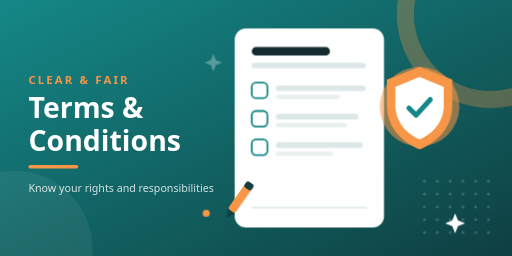
t = 0.00 s
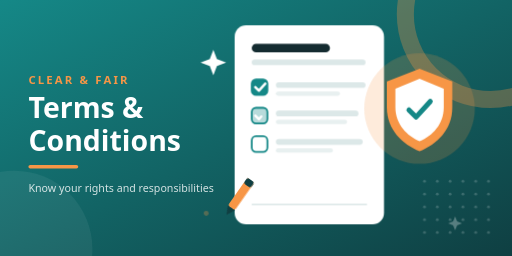
t = 1.40 s
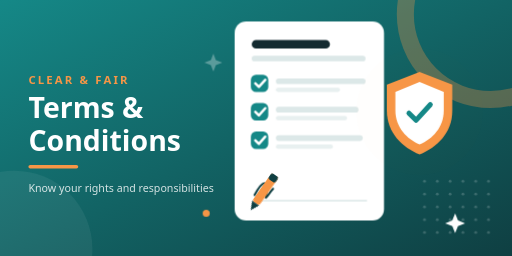
t = 2.70 s
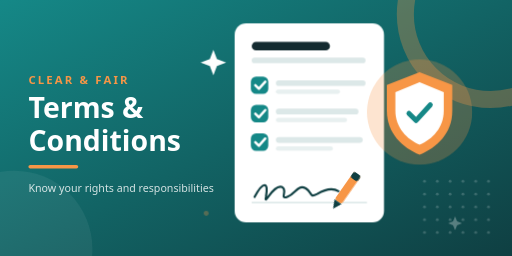
t = 4.11 s
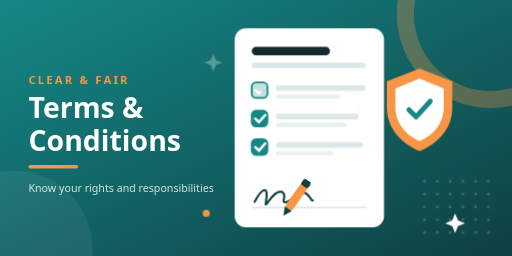
t = 5.69 s
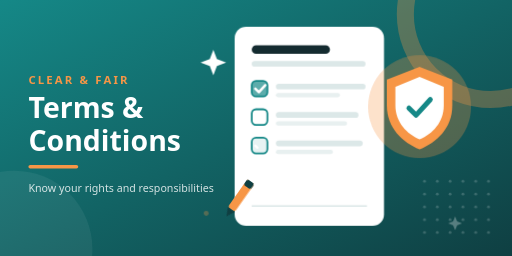
t = 7.00 s

The animated SVG that drew these frames (rendered in a browser with its animation timeline set to each time). Animation: 8 CSS @keyframes rules; one cycle of 8.40 s, repeats indefinitely.

<svg xmlns="http://www.w3.org/2000/svg" viewBox="0 0 720 360" width="720" height="360">
  <title>CoursesHub terms and conditions</title>
  <style>
    /* Animations run inside the image itself - no JavaScript needed */
    .float-a { animation: floatA 6s ease-in-out infinite; transform-box: fill-box; transform-origin: center; }
    .float-b { animation: floatB 7s ease-in-out infinite; transform-box: fill-box; transform-origin: center; }
    .twinkle { animation: twinkle 2.8s ease-in-out infinite; transform-box: fill-box; transform-origin: center; }
    .twinkle.d2 { animation-delay: 1.4s; }

    /* checklist ticks draw one after another, then the cycle repeats */
    .tick { stroke-dasharray: 40; stroke-dashoffset: 40; animation: tick 6s ease-in-out infinite; }
    .tick.t2 { animation-delay: 0.6s; }
    .tick.t3 { animation-delay: 1.2s; }
    .tickbox { animation: box 6s ease-in-out infinite; }
    .tickbox.t2 { animation-delay: 0.6s; }
    .tickbox.t3 { animation-delay: 1.2s; }

    /* signature is written by the pen */
    .signature { stroke-dasharray: 260; stroke-dashoffset: 260; animation: sign 6s ease-in-out infinite; }
    .pen { animation: pen 6s ease-in-out infinite; }

    /* verified shield pulses */
    .pulse { animation: pulse 3s ease-out infinite; transform-box: fill-box; transform-origin: center; }

    @keyframes floatA { 0%,100% { transform: translateY(0); } 50% { transform: translateY(-10px); } }
    @keyframes floatB { 0%,100% { transform: translateY(0); } 50% { transform: translateY(8px); } }
    @keyframes twinkle { 0%,100% { opacity: .3; transform: scale(.7); } 50% { opacity: 1; transform: scale(1); } }
    @keyframes tick { 0%,8% { stroke-dashoffset: 40; } 22%,85% { stroke-dashoffset: 0; } 100% { stroke-dashoffset: 40; } }
    @keyframes box { 0%,8% { fill: #FFFFFF; } 22%,85% { fill: #158887; } 100% { fill: #FFFFFF; } }
    @keyframes sign { 0%,35% { stroke-dashoffset: 260; } 65%,90% { stroke-dashoffset: 0; } 100% { stroke-dashoffset: 260; } }
    @keyframes pen { 0%,35% { transform: translate(0,0); } 65% { transform: translate(150px,-6px); } 90% { transform: translate(150px,-6px); } 100% { transform: translate(0,0); } }
    @keyframes pulse { 0% { opacity: .55; transform: scale(1); } 100% { opacity: 0; transform: scale(1.6); } }

    @media (prefers-reduced-motion: reduce) {
      * { animation: none !important; }
      .tick, .signature { stroke-dashoffset: 0; }
      .tickbox { fill: #158887; }
    }
  </style>
  <defs>
    <linearGradient id="bg" x1="0" y1="0" x2="1" y2="1">
      <stop offset="0" stop-color="#158887"/>
      <stop offset="1" stop-color="#0F3F42"/>
    </linearGradient>
    <pattern id="dots" width="18" height="18" patternUnits="userSpaceOnUse">
      <circle cx="3" cy="3" r="2" fill="#FFFFFF" fill-opacity="0.18"/>
    </pattern>
  </defs>

  <rect width="720" height="360" fill="url(#bg)"/>
  <circle cx="690" cy="20" r="120" fill="none" stroke="#F79646" stroke-opacity="0.3" stroke-width="24"/>
  <circle cx="20" cy="350" r="110" fill="#FFFFFF" fill-opacity="0.06"/>
  <rect x="590" y="250" width="100" height="80" fill="url(#dots)"/>

  <!-- copy -->
  <g font-family="'Euclid Circular','Segoe UI',Arial,Helvetica,sans-serif">
    <text x="40" y="118" fill="#F79646" font-size="16" font-weight="700" letter-spacing="3">CLEAR &amp; FAIR</text>
    <text x="40" y="166" fill="#FFFFFF" font-size="40" font-weight="700">Terms &amp;</text>
    <text x="40" y="212" fill="#FFFFFF" font-size="40" font-weight="700">Conditions</text>
    <rect x="40" y="232" width="70" height="5" rx="2.5" fill="#F79646"/>
    <text x="40" y="270" fill="#FFFFFF" fill-opacity="0.82" font-size="15">Know your rights and responsibilities</text>
  </g>

  <!-- agreement document -->
  <g class="float-a">
    <g transform="translate(330 40)">
      <rect width="210" height="280" rx="16" fill="#FFFFFF"/>
      <rect x="24" y="26" width="110" height="12" rx="6" fill="#142B30"/>
      <rect x="24" y="48" width="160" height="8" rx="4" fill="#DCE8E8"/>

      <!-- checklist -->
      <g>
        <rect class="tickbox" x="24" y="76" width="22" height="22" rx="6" fill="#FFFFFF" stroke="#158887" stroke-width="2.5"/>
        <path class="tick" d="M29 87 l5 5 9 -10" fill="none" stroke="#FFFFFF" stroke-width="3.5" stroke-linecap="round" stroke-linejoin="round"/>
        <rect x="58" y="80" width="126" height="8" rx="4" fill="#DCE8E8"/>
        <rect x="58" y="93" width="90" height="6" rx="3" fill="#E8F0F0"/>
      </g>
      <g transform="translate(0 40)">
        <rect class="tickbox t2" x="24" y="76" width="22" height="22" rx="6" fill="#FFFFFF" stroke="#158887" stroke-width="2.5"/>
        <path class="tick t2" d="M29 87 l5 5 9 -10" fill="none" stroke="#FFFFFF" stroke-width="3.5" stroke-linecap="round" stroke-linejoin="round"/>
        <rect x="58" y="80" width="116" height="8" rx="4" fill="#DCE8E8"/>
        <rect x="58" y="93" width="100" height="6" rx="3" fill="#E8F0F0"/>
      </g>
      <g transform="translate(0 80)">
        <rect class="tickbox t3" x="24" y="76" width="22" height="22" rx="6" fill="#FFFFFF" stroke="#158887" stroke-width="2.5"/>
        <path class="tick t3" d="M29 87 l5 5 9 -10" fill="none" stroke="#FFFFFF" stroke-width="3.5" stroke-linecap="round" stroke-linejoin="round"/>
        <rect x="58" y="80" width="122" height="8" rx="4" fill="#DCE8E8"/>
        <rect x="58" y="93" width="80" height="6" rx="3" fill="#E8F0F0"/>
      </g>

      <!-- signature line -->
      <line x1="24" y1="252" x2="186" y2="252" stroke="#DCE8E8" stroke-width="2"/>
      <path class="signature" d="M28 244 c12 -22 20 -22 16 0 c-3 14 10 -18 22 -14 c10 4 -4 18 8 14 c12 -4 14 -18 26 -12 c10 6 4 14 16 8 c10 -6 20 -10 30 -4" fill="none" stroke="#0F3F42" stroke-width="3" stroke-linecap="round" stroke-linejoin="round"/>

      <!-- pen -->
      <g class="pen">
        <g transform="translate(18 214) rotate(35)">
          <rect x="0" y="0" width="12" height="48" rx="3" fill="#F79646"/>
          <rect x="0" y="0" width="12" height="10" rx="3" fill="#0F3F42"/>
          <path d="M0 48 L6 60 L12 48 Z" fill="#0F3F42"/>
        </g>
      </g>
    </g>
  </g>

  <!-- verified shield -->
  <g class="float-b">
    <g transform="translate(590 150)">
      <circle class="pulse" r="56" fill="#F79646"/>
      <path d="M0 -56 L46 -38 V-2 C46 30 24 50 0 60 C-24 50 -46 30 -46 -2 V-38 Z" fill="#F79646"/>
      <path d="M0 -42 L34 -28 V-2 C34 22 18 38 0 46 C-18 38 -34 22 -34 -2 V-28 Z" fill="#FFFFFF"/>
      <path d="M-15 2 l10 10 20 -22" fill="none" stroke="#158887" stroke-width="7" stroke-linecap="round" stroke-linejoin="round"/>
    </g>
  </g>

  <!-- sparkles -->
  <g fill="#FFFFFF">
    <path class="twinkle" d="M300 70 l5 13 13 5 -13 5 -5 13 -5 -13 -13 -5 13 -5z"/>
    <path class="twinkle d2" d="M640 300 l4 10 10 4 -10 4 -4 10 -4 -10 -10 -4 10 -4z"/>
    <circle class="twinkle d2" cx="290" cy="300" r="5" fill="#F79646"/>
  </g>
</svg>
